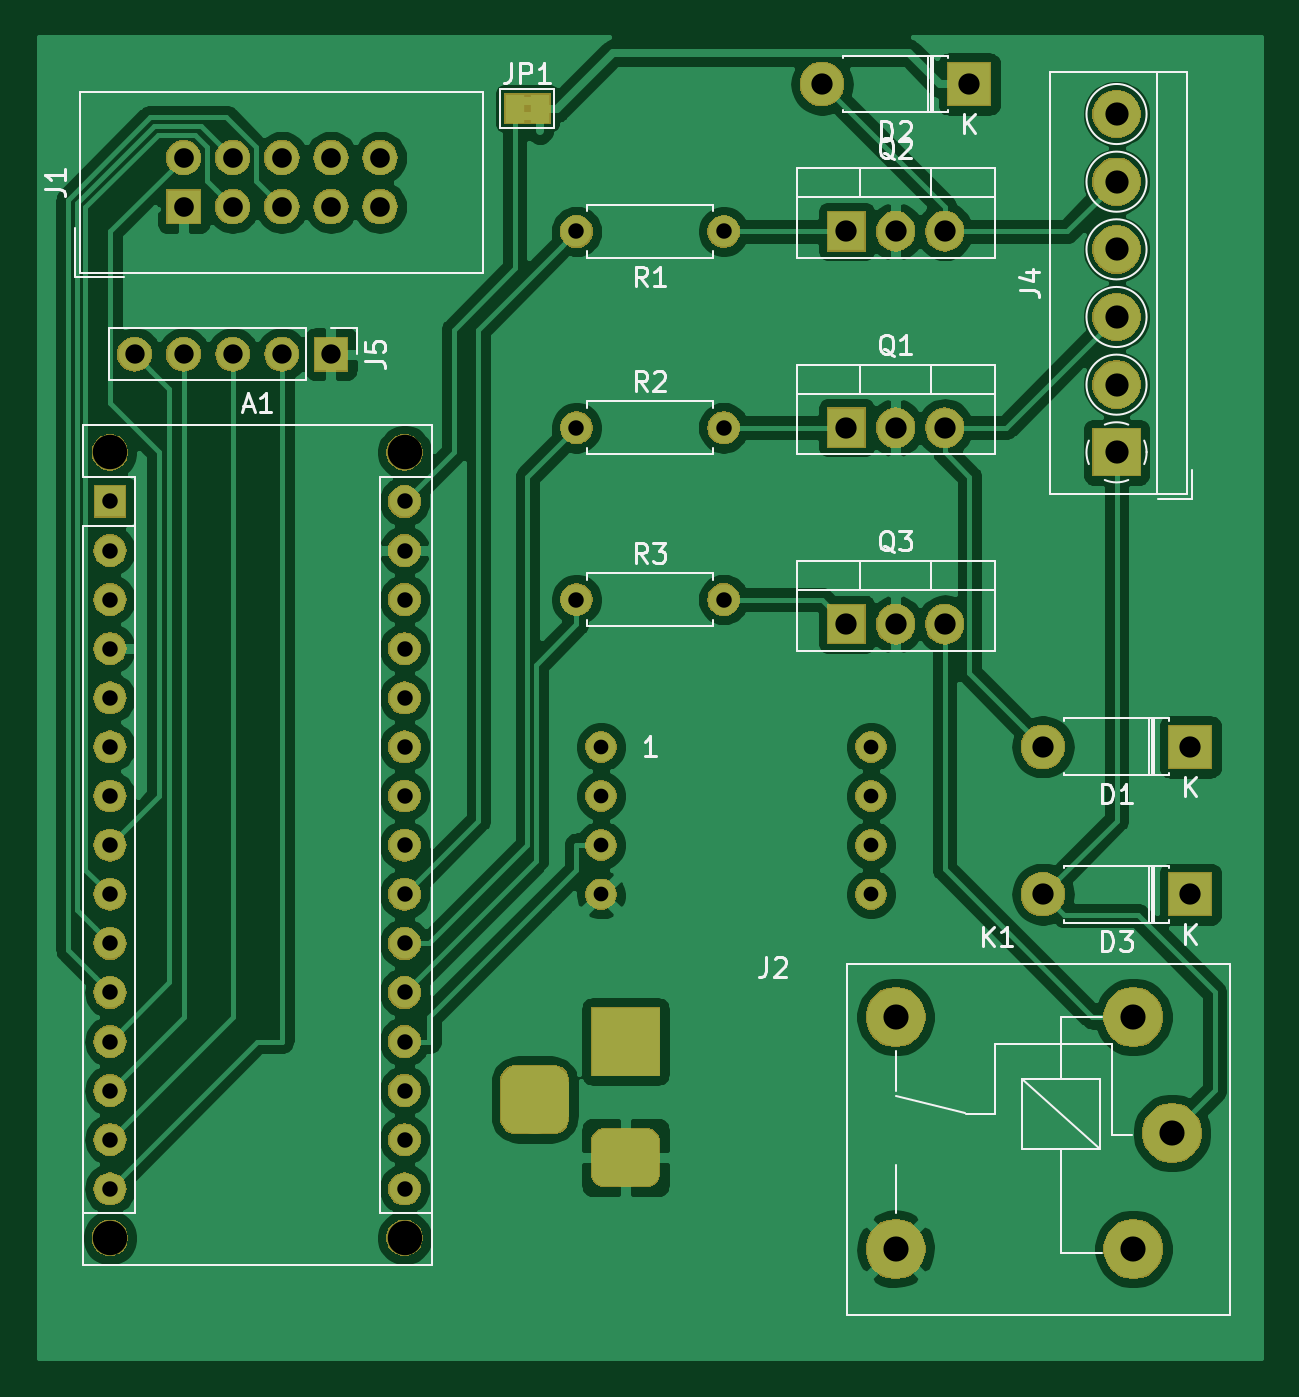
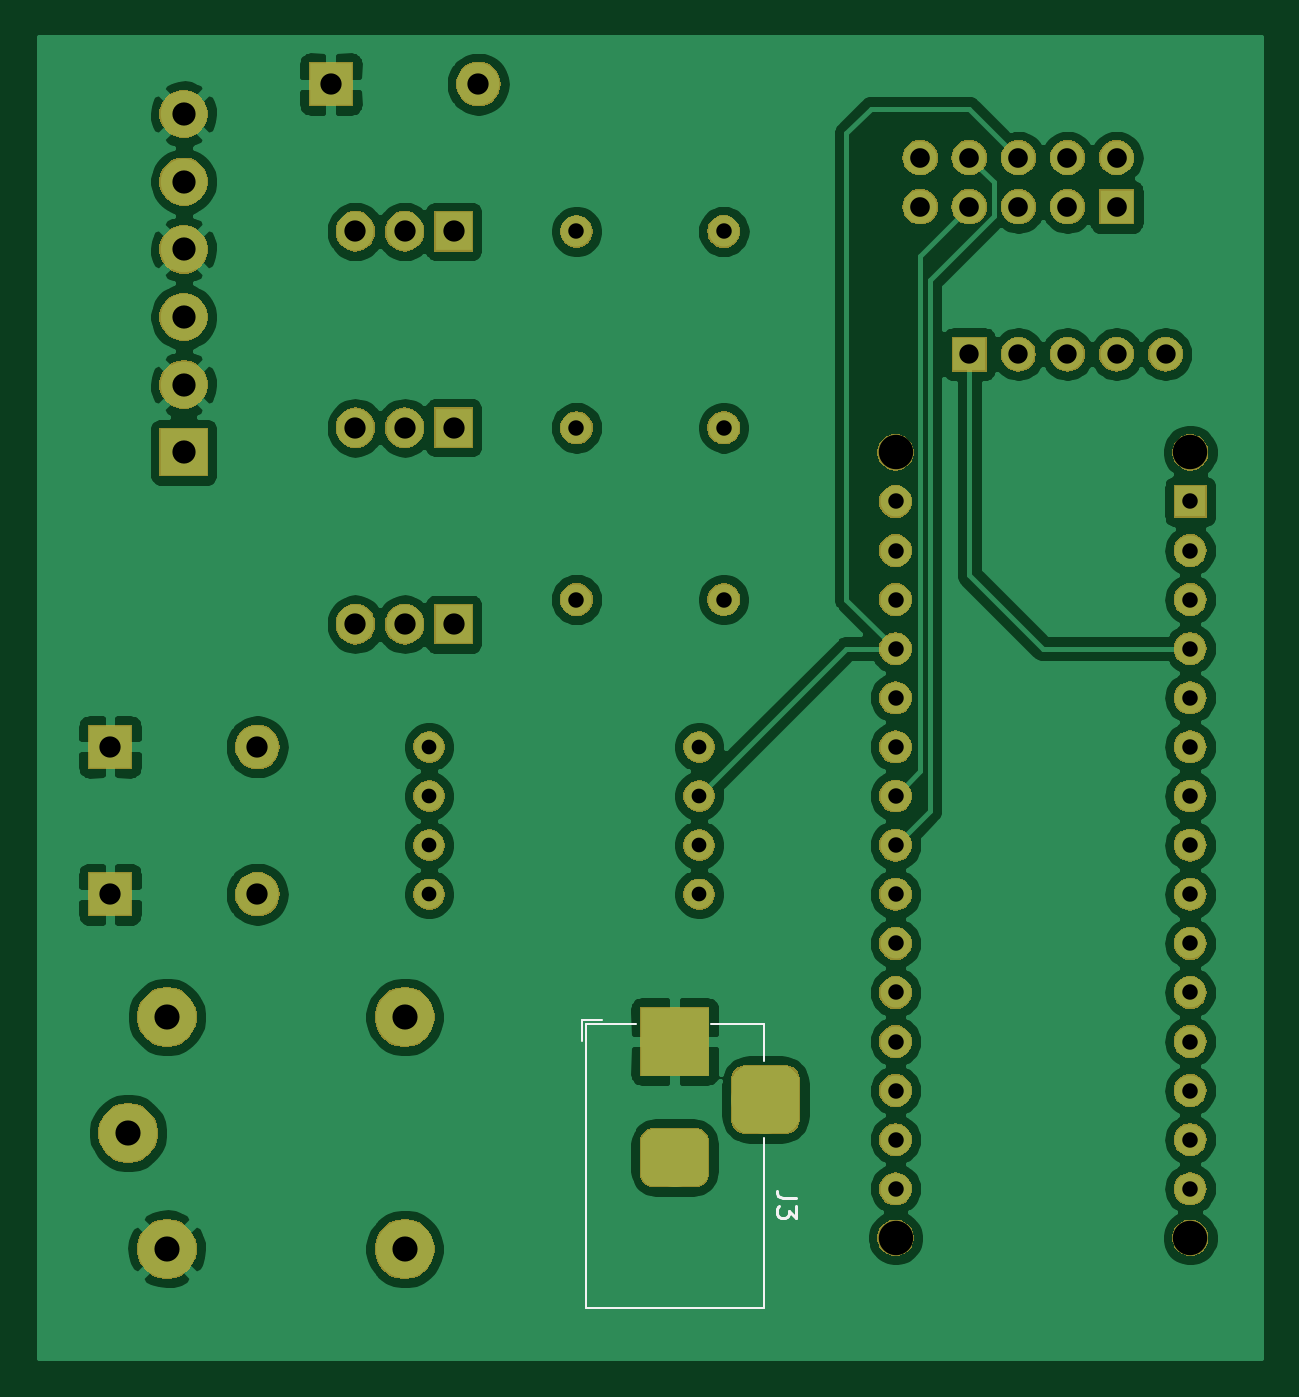
Circuit board: 10 layer files. Board 63.2 x 68.3 mm.
- bottom_copper: pneumatic-B_Cu.gbl (133543 bytes)
- bottom_mask: pneumatic-B_Mask.gbs (87736 bytes)
- paste: pneumatic-B_Paste.gbp (491 bytes)
- bottom_silk: pneumatic-B_SilkS.gbo (1444 bytes)
- outline: pneumatic-Edge_Cuts.gm1 (458 bytes)
- top_copper: pneumatic-F_Cu.gtl (134627 bytes)
- top_mask: pneumatic-F_Mask.gts (87901 bytes)
- paste: pneumatic-F_Paste.gtp (491 bytes)
- top_silk: pneumatic-F_SilkS.gto (17013 bytes)
- drill: pneumatic.drl (1829 bytes)

=== bottom_copper: pneumatic-B_Cu.gbl (133543 bytes, source omitted) ===
=== bottom_mask: pneumatic-B_Mask.gbs (87736 bytes, source omitted) ===
=== paste: pneumatic-B_Paste.gbp ===
G04 #@! TF.GenerationSoftware,KiCad,Pcbnew,(5.1.2)-2*
G04 #@! TF.CreationDate,2019-08-23T10:29:04+03:00*
G04 #@! TF.ProjectId,pneumatic,706e6575-6d61-4746-9963-2e6b69636164,rev?*
G04 #@! TF.SameCoordinates,Original*
G04 #@! TF.FileFunction,Paste,Bot*
G04 #@! TF.FilePolarity,Positive*
%FSLAX46Y46*%
G04 Gerber Fmt 4.6, Leading zero omitted, Abs format (unit mm)*
G04 Created by KiCad (PCBNEW (5.1.2)-2) date 2019-08-23 10:29:04*
%MOMM*%
%LPD*%
G04 APERTURE LIST*
G04 APERTURE END LIST*
M02*

=== bottom_silk: pneumatic-B_SilkS.gbo ===
G04 #@! TF.GenerationSoftware,KiCad,Pcbnew,(5.1.2)-2*
G04 #@! TF.CreationDate,2019-08-23T10:29:04+03:00*
G04 #@! TF.ProjectId,pneumatic,706e6575-6d61-4746-9963-2e6b69636164,rev?*
G04 #@! TF.SameCoordinates,Original*
G04 #@! TF.FileFunction,Legend,Bot*
G04 #@! TF.FilePolarity,Positive*
%FSLAX46Y46*%
G04 Gerber Fmt 4.6, Leading zero omitted, Abs format (unit mm)*
G04 Created by KiCad (PCBNEW (5.1.2)-2) date 2019-08-23 10:29:04*
%MOMM*%
%LPD*%
G04 APERTURE LIST*
%ADD10C,0.120000*%
%ADD11C,0.150000*%
G04 APERTURE END LIST*
D10*
X139220000Y-88000000D02*
X136620000Y-88000000D01*
X139220000Y-102700000D02*
X139220000Y-88000000D01*
X130020000Y-88000000D02*
X130020000Y-89900000D01*
X132720000Y-88000000D02*
X130020000Y-88000000D01*
X130020000Y-102700000D02*
X139220000Y-102700000D01*
X130020000Y-93900000D02*
X130020000Y-102700000D01*
X139420000Y-88850000D02*
X139420000Y-87800000D01*
X138370000Y-87800000D02*
X139420000Y-87800000D01*
D11*
X128322380Y-97016666D02*
X129036666Y-97016666D01*
X129179523Y-96969047D01*
X129274761Y-96873809D01*
X129322380Y-96730952D01*
X129322380Y-96635714D01*
X128322380Y-97397619D02*
X128322380Y-98016666D01*
X128703333Y-97683333D01*
X128703333Y-97826190D01*
X128750952Y-97921428D01*
X128798571Y-97969047D01*
X128893809Y-98016666D01*
X129131904Y-98016666D01*
X129227142Y-97969047D01*
X129274761Y-97921428D01*
X129322380Y-97826190D01*
X129322380Y-97540476D01*
X129274761Y-97445238D01*
X129227142Y-97397619D01*
M02*

=== outline: pneumatic-Edge_Cuts.gm1 ===
G04 #@! TF.GenerationSoftware,KiCad,Pcbnew,(5.1.2)-2*
G04 #@! TF.CreationDate,2019-08-23T10:29:04+03:00*
G04 #@! TF.ProjectId,pneumatic,706e6575-6d61-4746-9963-2e6b69636164,rev?*
G04 #@! TF.SameCoordinates,Original*
G04 #@! TF.FileFunction,Profile,NP*
%FSLAX46Y46*%
G04 Gerber Fmt 4.6, Leading zero omitted, Abs format (unit mm)*
G04 Created by KiCad (PCBNEW (5.1.2)-2) date 2019-08-23 10:29:04*
%MOMM*%
%LPD*%
G04 APERTURE LIST*
G04 APERTURE END LIST*
M02*

=== top_copper: pneumatic-F_Cu.gtl (134627 bytes, source omitted) ===
=== top_mask: pneumatic-F_Mask.gts (87901 bytes, source omitted) ===
=== paste: pneumatic-F_Paste.gtp ===
G04 #@! TF.GenerationSoftware,KiCad,Pcbnew,(5.1.2)-2*
G04 #@! TF.CreationDate,2019-08-23T10:29:04+03:00*
G04 #@! TF.ProjectId,pneumatic,706e6575-6d61-4746-9963-2e6b69636164,rev?*
G04 #@! TF.SameCoordinates,Original*
G04 #@! TF.FileFunction,Paste,Top*
G04 #@! TF.FilePolarity,Positive*
%FSLAX46Y46*%
G04 Gerber Fmt 4.6, Leading zero omitted, Abs format (unit mm)*
G04 Created by KiCad (PCBNEW (5.1.2)-2) date 2019-08-23 10:29:04*
%MOMM*%
%LPD*%
G04 APERTURE LIST*
G04 APERTURE END LIST*
M02*

=== top_silk: pneumatic-F_SilkS.gto (17013 bytes, source omitted) ===
=== drill: pneumatic.drl ===
M48
; DRILL file {KiCad (5.1.2)-2} date 8/23/2019 10:29:41
; FORMAT={3:3/ absolute / metric / suppress leading zeros}
; #@! TF.CreationDate,2019-08-23T10:29:41+03:00
; #@! TF.GenerationSoftware,Kicad,Pcbnew,(5.1.2)-2
FMAT,2
METRIC,TZ
T1C0.762
T2C0.800
T3C1.000
T4C1.016
T5C1.100
T6C1.200
T7C1.300
T8C1.780
%
G90
G05
T1
X133350Y-73660
X133350Y-76200
X133350Y-78740
X133350Y-81280
X147320Y-73660
X147320Y-76200
X147320Y-78740
X147320Y-81280
T2
X132080Y-46990
X139700Y-46990
X132080Y-66040
X139700Y-66040
X132080Y-57150
X139700Y-57150
X107950Y-60960
X107950Y-63500
X107950Y-66040
X107950Y-68580
X107950Y-71120
X107950Y-73660
X107950Y-76200
X107950Y-78740
X107950Y-81280
X107950Y-83820
X107950Y-86360
X107950Y-88900
X107950Y-91440
X107950Y-93980
X107950Y-96520
X123190Y-60960
X123190Y-63500
X123190Y-66040
X123190Y-68580
X123190Y-71120
X123190Y-73660
X123190Y-76200
X123190Y-78740
X123190Y-81280
X123190Y-83820
X123190Y-86360
X123190Y-88900
X123190Y-91440
X123190Y-93980
X123190Y-96520
T3
X109220Y-53340
X111760Y-53340
X114300Y-53340
X116840Y-53340
X119380Y-53340
T4
X111760Y-43180
X111760Y-45720
X114300Y-43180
X114300Y-45720
X116840Y-43180
X116840Y-45720
X119380Y-43180
X119380Y-45720
X121920Y-43180
X121920Y-45720
T5
X146050Y-57150
X148590Y-57150
X151130Y-57150
X146050Y-46990
X148590Y-46990
X151130Y-46990
X156210Y-81280
X163830Y-81280
X156210Y-73660
X163830Y-73660
X144780Y-39370
X152400Y-39370
X146050Y-67310
X148590Y-67310
X151130Y-67310
T6
X160020Y-40920
X160020Y-44420
X160020Y-47920
X160020Y-51420
X160020Y-54920
X160020Y-58420
T7
X148590Y-87630
X148590Y-99630
X160890Y-87630
X160890Y-99630
X162890Y-93630
T8
X107950Y-58420
X107950Y-99060
X123190Y-58420
X123190Y-99060
T3
G00X129920Y-92900
M15
G01X129920Y-90900
M16
G05
G00X133620Y-88900
M15
G01X135620Y-88900
M16
G05
G00X133620Y-94900
M15
G01X135620Y-94900
M16
G05
T0
M30

